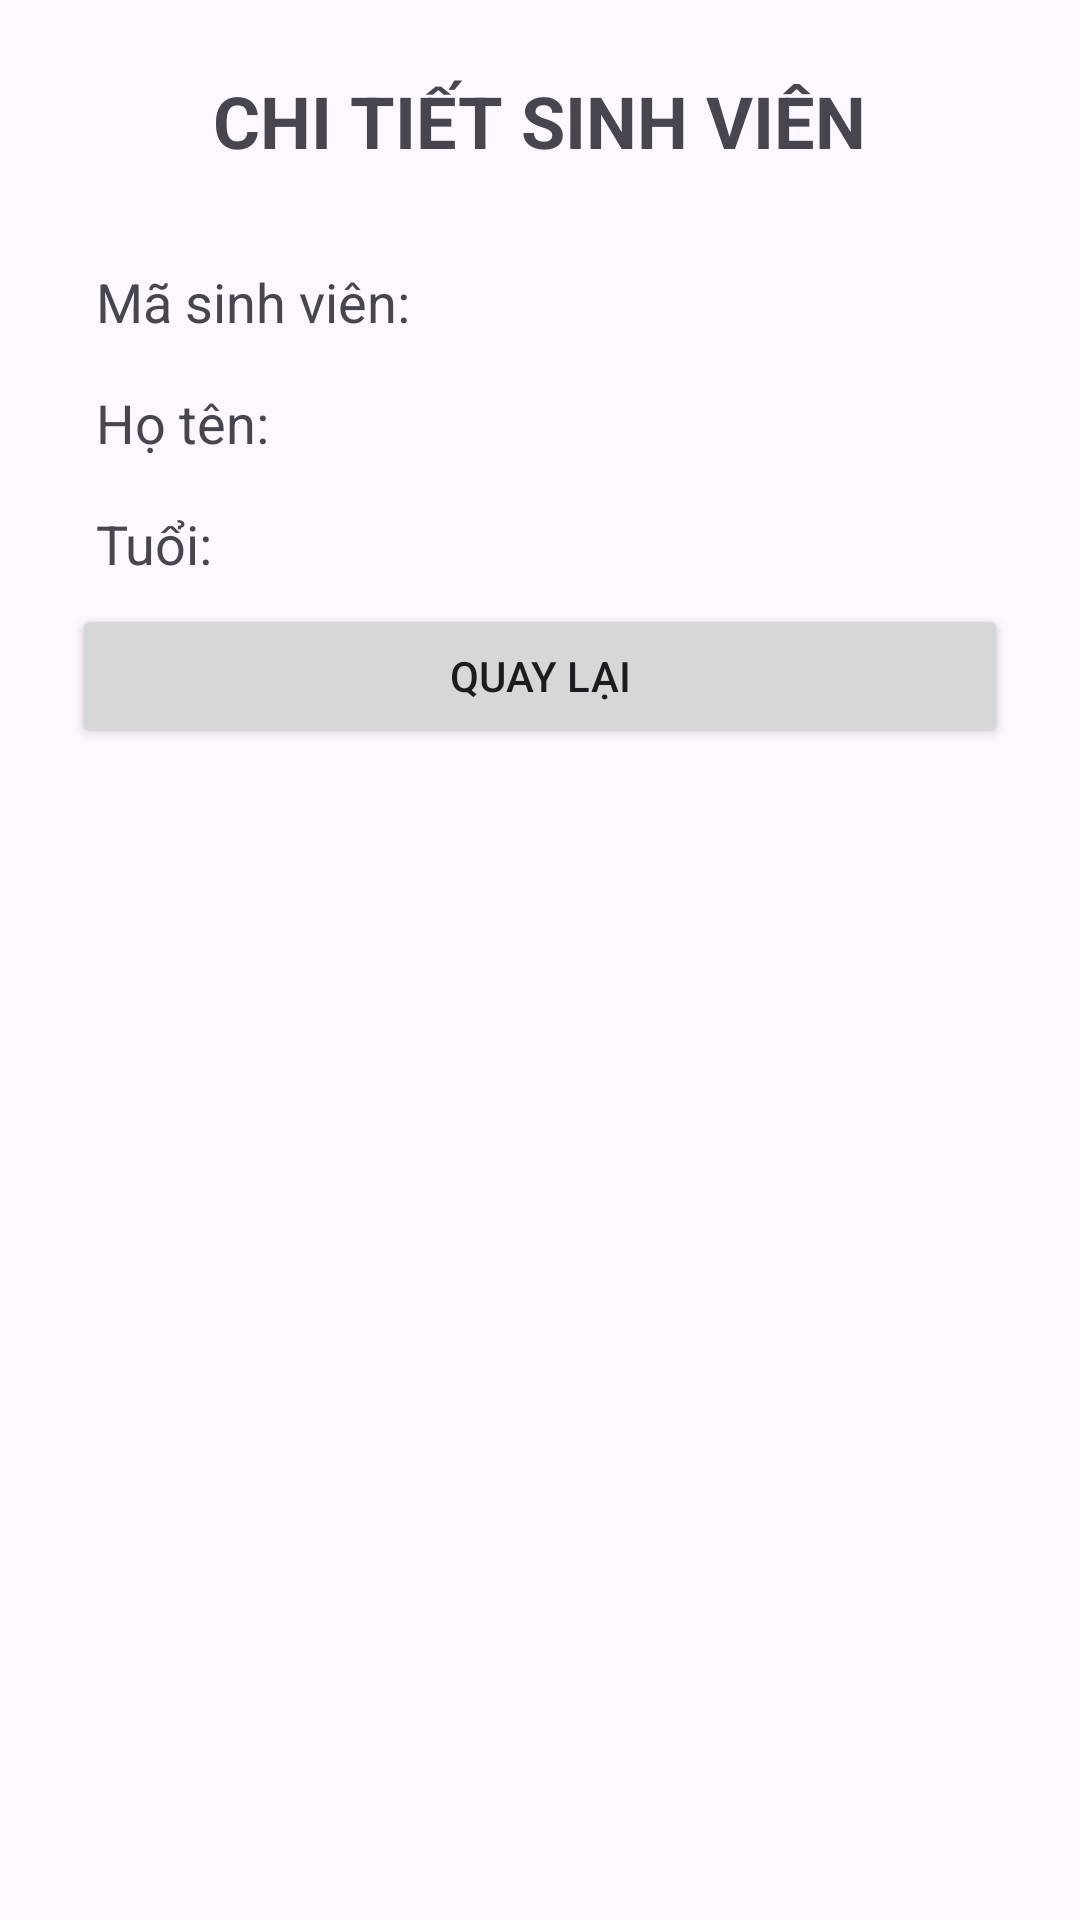

This screen was rendered from an Android layout file. Write that file and the resources it references.
<!-- AndroidManifest.xml: application theme Theme.IntentStudentPractice -->
<!-- res/layout/activity_detail.xml -->
<?xml version="1.0" encoding="utf-8"?>
<LinearLayout xmlns:android="http://schemas.android.com/apk/res/android"
    android:layout_width="match_parent"
    android:layout_height="match_parent"
    android:orientation="vertical"
    android:padding="24dp"
    android:gravity="center_horizontal">

    <TextView
        android:layout_width="wrap_content"
        android:layout_height="wrap_content"
        android:text="CHI TIẾT SINH VIÊN"
        android:textSize="24sp"
        android:textStyle="bold"
        android:layout_marginBottom="24dp" />

    <TextView
        android:id="@+id/tvMaSV"
        android:layout_width="match_parent"
        android:layout_height="wrap_content"
        android:text="Mã sinh viên:"
        android:textSize="18sp"
        android:padding="8dp" />

    <TextView
        android:id="@+id/tvHoTen"
        android:layout_width="match_parent"
        android:layout_height="wrap_content"
        android:text="Họ tên:"
        android:textSize="18sp"
        android:padding="8dp" />

    <TextView
        android:id="@+id/tvTuoi"
        android:layout_width="match_parent"
        android:layout_height="wrap_content"
        android:text="Tuổi:"
        android:textSize="18sp"
        android:padding="8dp" />

    <Button
        android:id="@+id/btnQuayLai"
        android:layout_width="match_parent"
        android:layout_height="wrap_content"
        android:text="Quay lại" />

</LinearLayout>
<!-- resources referenced by this layout -->
<resources>
  <style name="Theme.IntentStudentPractice" parent="Base.Theme.IntentStudentPractice" />
  <style name="Base.Theme.IntentStudentPractice" parent="Theme.Material3.DayNight.NoActionBar">
          
          
      </style>
</resources>
